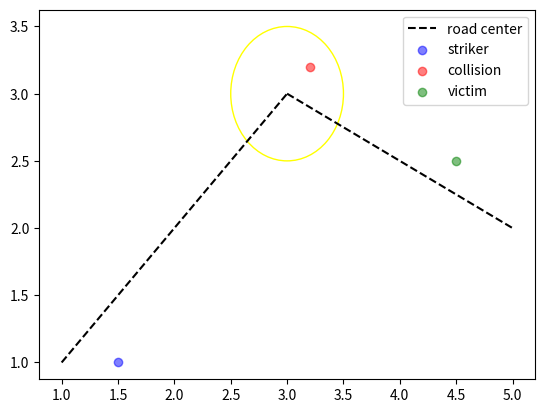

Python code for this plot:
import numpy as np
import matplotlib.pyplot as plt

fig=plt.figure()
ax=fig.add_subplot(1,1,1)
# Plot the points using matplotlib

plt.plot([1,3], [1,3], 'k--', label= 'road center')
plt.plot([3,5], [3,2], 'k--')


centreCircle = plt.Circle((3,3),radius= 0.5,color="yellow",fill=False)

#Draw the circles to our plot
ax.add_patch(centreCircle)

plt.scatter(1.5, 1, c='blue', alpha=0.5, label='striker')
plt.scatter(3.2, 3.2, c='red', alpha=0.5, label='collision')
plt.scatter(4.5, 2.5, c='green', alpha=0.5,label='victim')

plt.legend(loc='best')
plt.show()
#fig.savefig('plotcircles2.png')